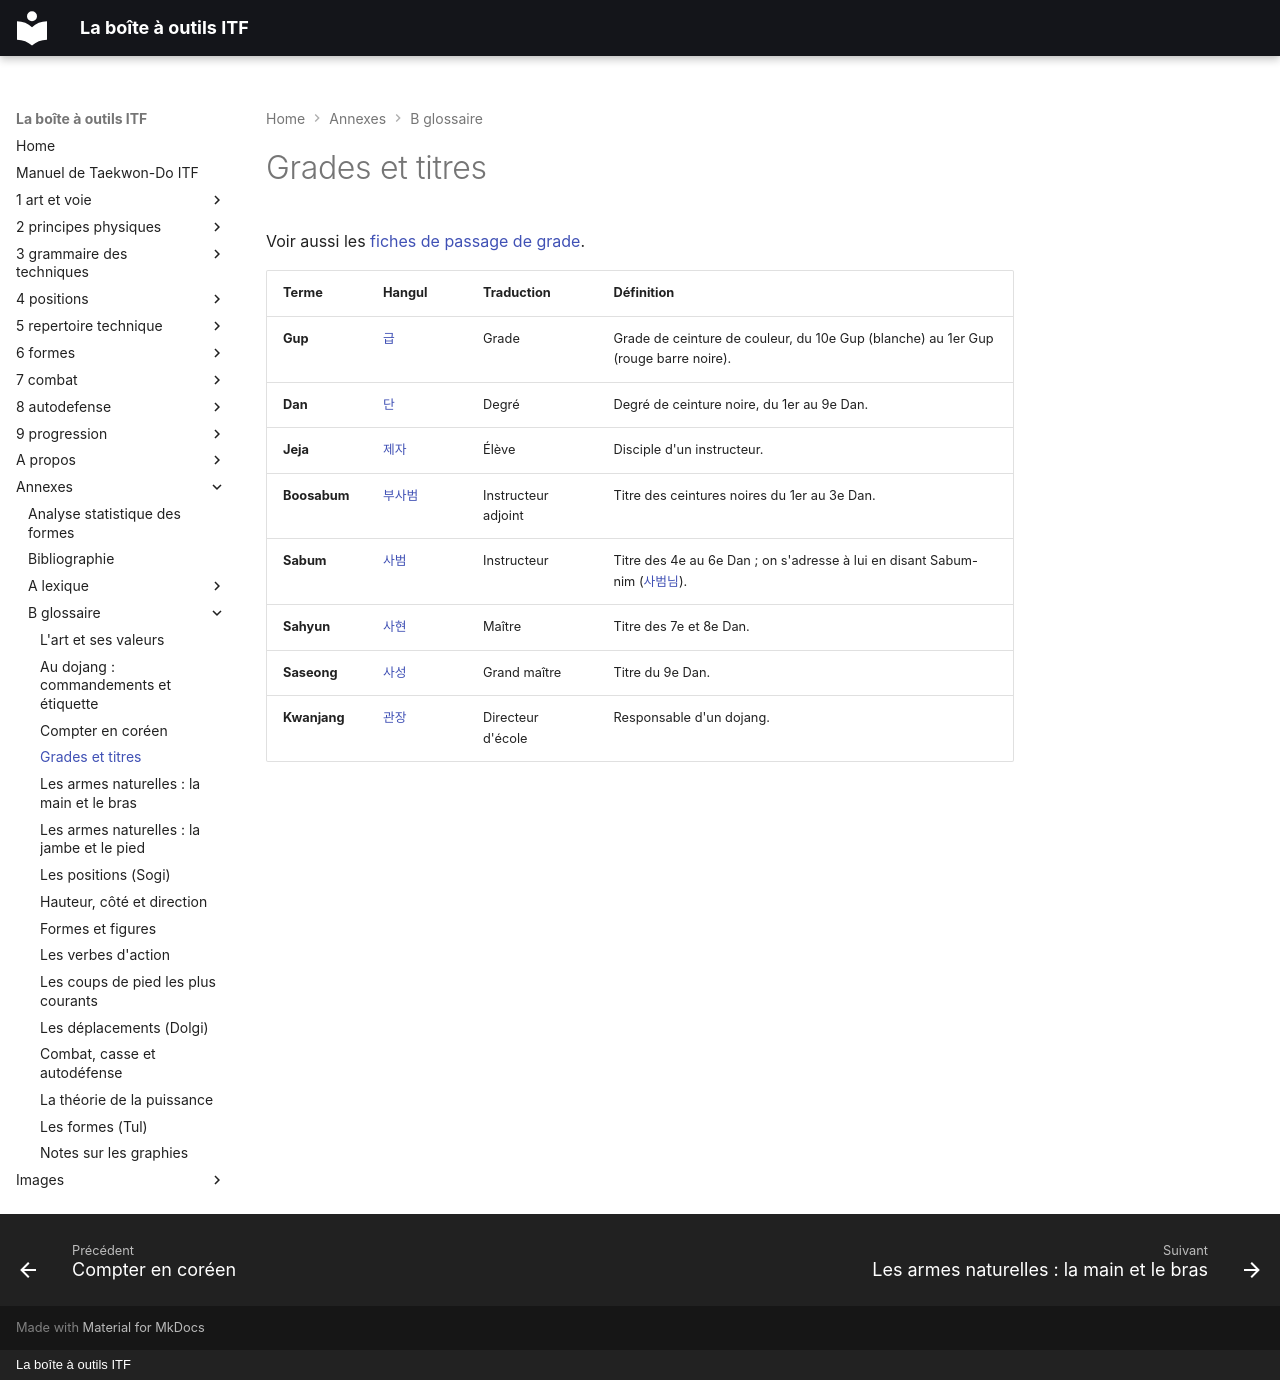

repository: yvmori1/La-boite-outils-ITF · page: annexes/b-glossaire/04-grades-et-titres/index.html · generator: mkdocs · copyright: La boîte à outils ITF

# Grades et titres

Voir aussi les [fiches de passage de grade](../../9-progression/ceintures/README.md).

| Terme | Hangul | Traduction | Définition |
| :--- | :--- | :--- | :--- |
| **Gup** | [급](../../audio/termes/geup.m4a) | Grade | Grade de ceinture de couleur, du 10e Gup (blanche) au 1er Gup (rouge barre noire). |
| **Dan** | [단](../../audio/termes/dan.m4a) | Degré | Degré de ceinture noire, du 1er au 9e Dan. |
| **Jeja** | [제자](../../audio/termes/jeja.m4a) | Élève | Disciple d'un instructeur. |
| **Boosabum** | [부사범](../../audio/termes/busabeom.m4a) | Instructeur adjoint | Titre des ceintures noires du 1er au 3e Dan. |
| **Sabum** | [사범](../../audio/termes/sabeom.m4a) | Instructeur | Titre des 4e au 6e Dan ; on s'adresse à lui en disant Sabum-nim ([사범님](../../audio/termes/sabeomnim.m4a)). |
| **Sahyun** | [사현](../../audio/termes/sahyeon.m4a) | Maître | Titre des 7e et 8e Dan. |
| **Saseong** | [사성](../../audio/termes/saseong.m4a) | Grand maître | Titre du 9e Dan. |
| **Kwanjang** | [관장](../../audio/termes/gwanjang.m4a) | Directeur d'école | Responsable d'un dojang. |
